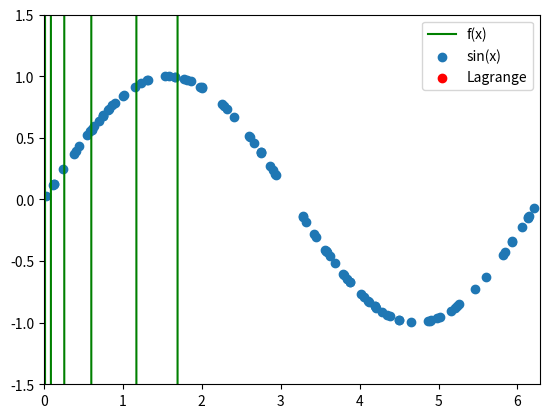

The script that saved this image:
import numpy as np
from scipy.interpolate import lagrange
import matplotlib.pyplot as plt
# Step 1: Generate points
np.random.seed(0)  # for reproducibility
a, b = 0, 2*np.pi  # Interval
n = 100  # Number of points
x_train = np.sort(np.random.uniform(a, b, n))

# Step 2: Compute y = sin(x)
y_train = np.sin(x_train)

# Step 3: Build Lagrange interpolation model
f = lagrange(x_train, y_train)

#draw plot for f(x)
x = np.linspace(a, b, 10000)
plt.plot(x, f(x), label='f(x)',color='green')
plt.scatter(x_train, y_train, label='sin(x)')
plt.scatter(x_train, f(x_train), label='Lagrange',color='red')
plt.xlim(a, b)
plt.ylim(-1.5, 1.5)
plt.legend()
plt.show()

# Step 4: Generate test set
x_test = np.sort(np.random.uniform(a, b, n))
y_test = np.sin(x_test)

# calculate error for lagrange interpolation


# Step 5: Compute errors
train_error = np.mean((f(x_train) - y_train)**2)
test_error = np.mean((f(x_test) - y_test)**2)

print(f"Train Error: {train_error}")
print(f"Test Error: {test_error}")
print("=" * 30)
std_devs = [0.1, 0.5, 1.0]

for std_dev in std_devs:
    x_train_noisy = x_train + np.random.normal(0, std_dev, n)
    y_train_noisy = np.sin(x_train_noisy)

    f_noisy = lagrange(x_train_noisy, y_train_noisy)

    train_error_noisy = np.mean((f_noisy(x_train_noisy) - y_train_noisy) ** 2)
    test_error_noisy = np.mean((f_noisy(x_test) - y_test) ** 2)

    print(f"Standard Deviation: {std_dev}")
    print(f"Train Error (Noisy): {train_error_noisy}")
    print(f"Test Error (Noisy): {test_error_noisy}")
    print("=" * 30)




